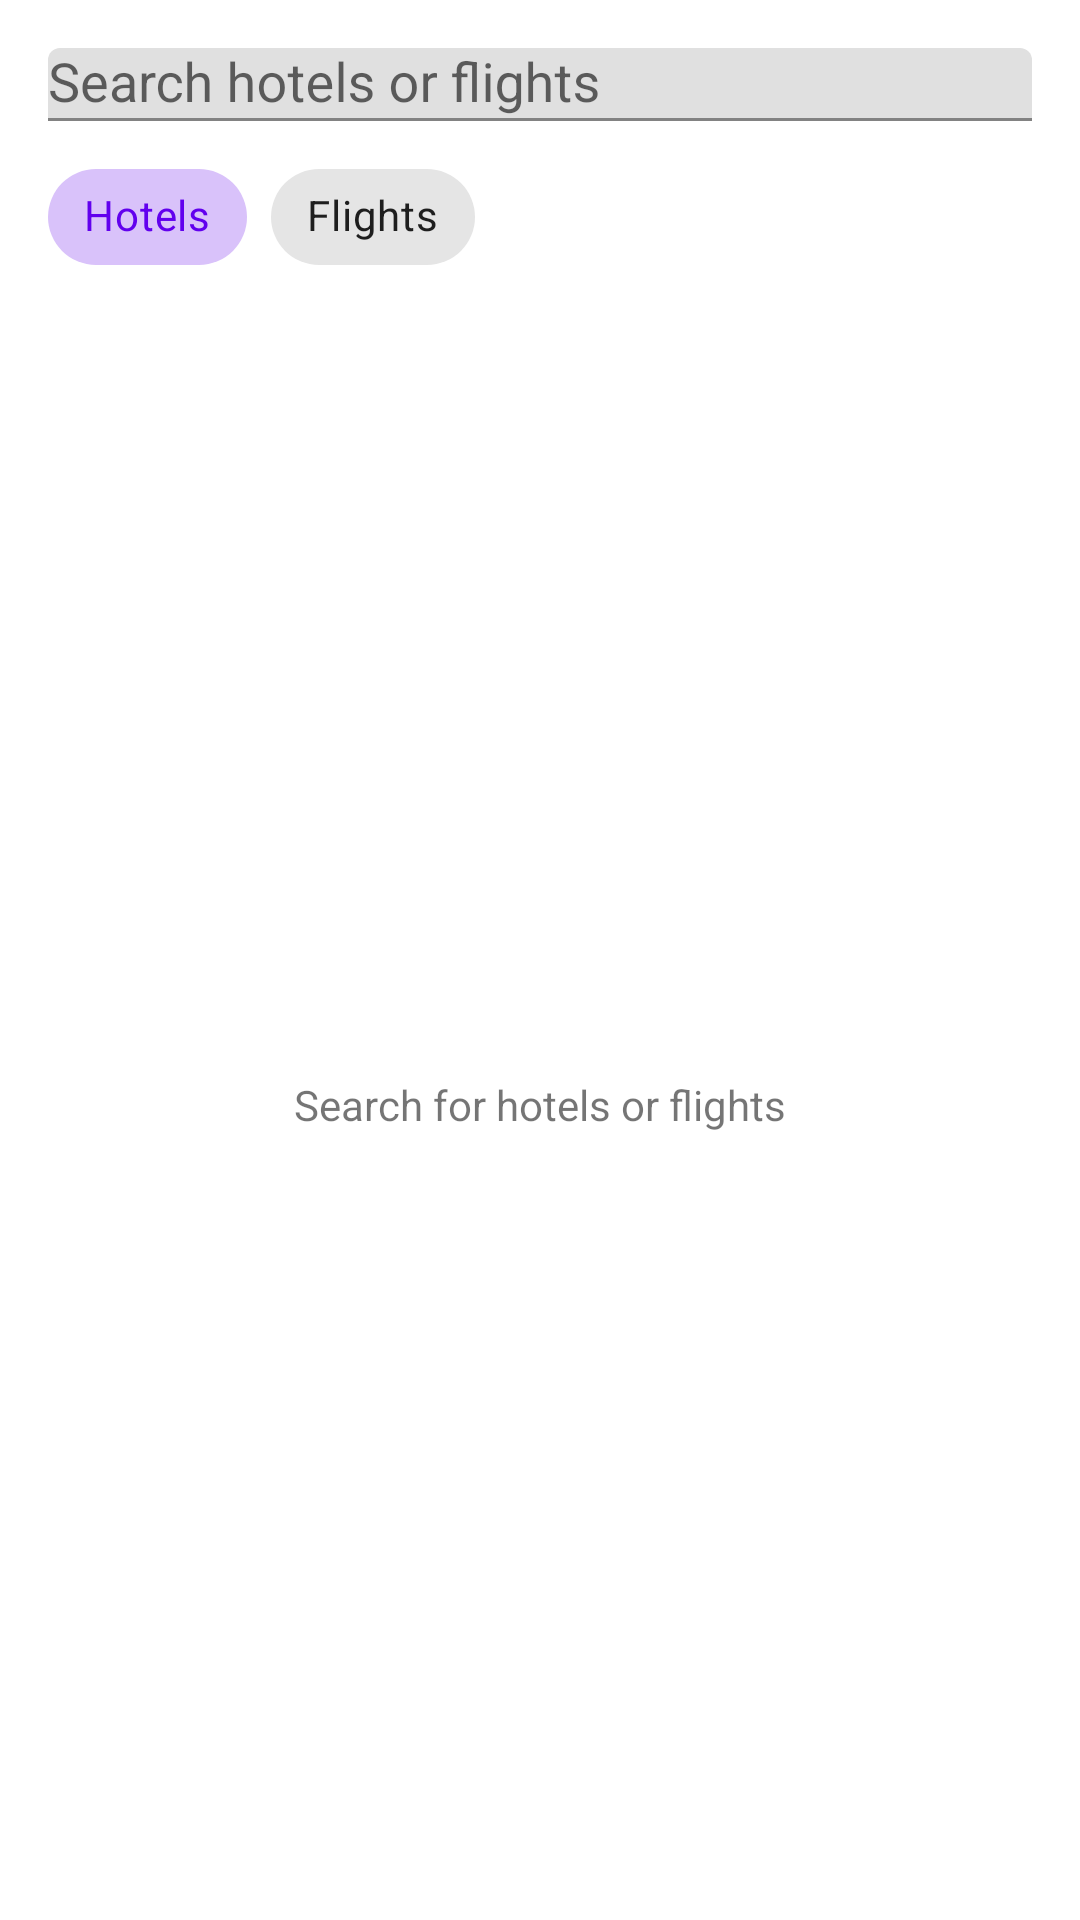

Android layout source for this screen:
<!-- AndroidManifest.xml: application theme AppTheme -->
<!-- res/layout/fragment_hotel_flight.xml -->
<?xml version="1.0" encoding="utf-8"?>

<androidx.constraintlayout.widget.ConstraintLayout xmlns:android="http://schemas.android.com/apk/res/android"
    android:layout_width="match_parent"
    android:layout_height="match_parent"
    xmlns:app="http://schemas.android.com/apk/res-auto">
    <com.google.android.material.textfield.TextInputLayout
        android:id="@+id/search_input_layout"
        android:layout_width="match_parent"
        android:layout_height="wrap_content"
        android:layout_margin="16dp"
        app:startIconDrawable="@drawable/ic_search"
        app:endIconMode="clear_text"
        app:boxStrokeColor="@color/primary_light"
        app:layout_constraintTop_toTopOf="parent"
        app:layout_constraintStart_toStartOf="parent"
        app:layout_constraintEnd_toEndOf="parent">

        <AutoCompleteTextView
            android:id="@+id/search_input"
            android:layout_width="match_parent"
            android:layout_height="wrap_content"
            android:hint="Search hotels or flights"
            android:inputType="text"
            android:completionThreshold="2"
            android:dropDownAnchor="@id/search_input"
            android:popupBackground="@color/white"
            android:imeOptions="actionNext" />

    </com.google.android.material.textfield.TextInputLayout>
    <com.google.android.material.chip.ChipGroup
        android:id="@+id/category_chips"
        android:layout_width="wrap_content"
        android:layout_height="wrap_content"
        android:layout_marginTop="8dp"
        android:layout_marginStart="16dp"
        app:singleLine="true"
        app:singleSelection="true"
        app:layout_constraintTop_toBottomOf="@id/search_input_layout"
        app:layout_constraintStart_toStartOf="parent">

        <com.google.android.material.chip.Chip
            android:id="@+id/chip_hotel"
            style="@style/Widget.MaterialComponents.Chip.Choice"
            android:layout_width="wrap_content"
            android:layout_height="wrap_content"
            android:checked="true"
            android:text="Hotels" />

        <com.google.android.material.chip.Chip
            android:id="@+id/chip_flight"
            style="@style/Widget.MaterialComponents.Chip.Choice"
            android:layout_width="wrap_content"
            android:layout_height="wrap_content"
            android:text="Flights" />
    </com.google.android.material.chip.ChipGroup>

    <androidx.recyclerview.widget.RecyclerView
        android:id="@+id/results_recycler_view"
        android:layout_width="match_parent"
        android:layout_height="0dp"
        app:layout_constraintTop_toBottomOf="@id/category_chips"
        app:layout_constraintStart_toStartOf="parent"
        app:layout_constraintEnd_toEndOf="parent">
    </androidx.recyclerview.widget.RecyclerView>

    
    <TextView
        android:id="@+id/empty_state_text"
        android:layout_width="wrap_content"
        android:layout_height="wrap_content"
        android:text="Search for hotels or flights"
        android:visibility="visible"
        app:layout_constraintTop_toTopOf="@id/results_recycler_view"
        app:layout_constraintBottom_toBottomOf="parent"
        app:layout_constraintStart_toStartOf="parent"
        app:layout_constraintEnd_toEndOf="parent"/>

</androidx.constraintlayout.widget.ConstraintLayout>
<!-- resources referenced by this layout -->
<resources>
  <color name="primary_light">#E8E0FF</color>
  <color name="white">#FFFFFFFF</color>
  <style name="AppTheme" parent="Theme.MaterialComponents.Light.NoActionBar">
          <item name="colorPrimary">@color/primary</item>
          <item name="colorPrimaryDark">@color/primary_light</item>
          <item name="colorAccent">@color/card</item>
      </style>
  <color name="primary">#6200EE</color>
  <color name="card">#FFFFFF</color>
</resources>
